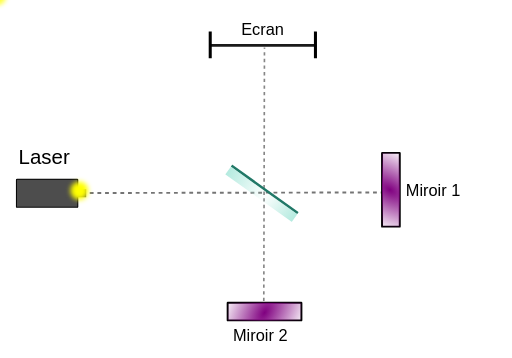
t = 0.00 s
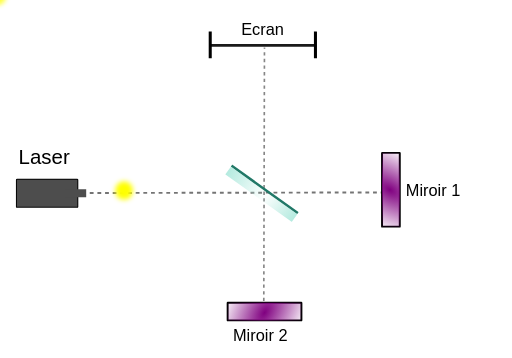
t = 0.75 s
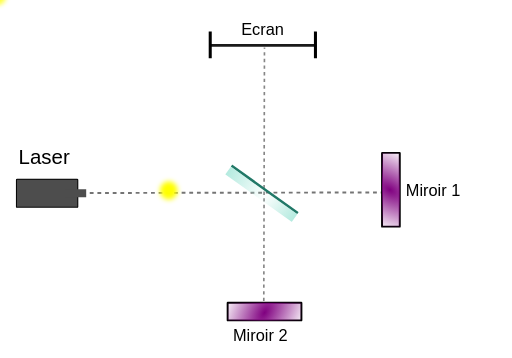
t = 1.50 s
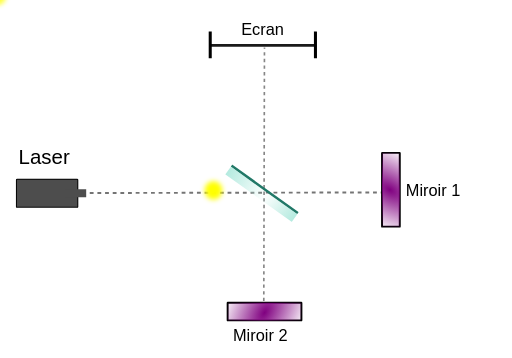
t = 2.25 s
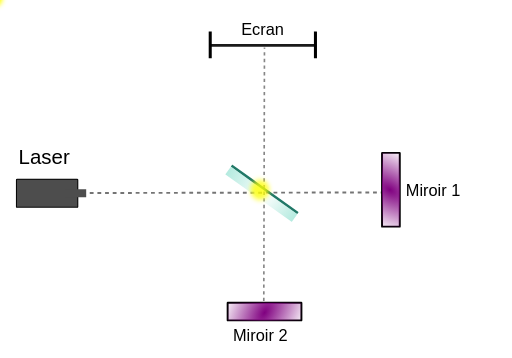
t = 3.00 s

The animated SVG that drew these frames (rendered in a browser with its animation timeline set to each time). Animation: 3 SMIL elements (animateMotion=3); one cycle of 3.00 s.

<?xml version="1.0" encoding="UTF-8" standalone="no"?>
<svg
   xmlns:dc="http://purl.org/dc/elements/1.1/"
   xmlns:cc="http://creativecommons.org/ns#"
   xmlns:rdf="http://www.w3.org/1999/02/22-rdf-syntax-ns#"
   xmlns:svg="http://www.w3.org/2000/svg"
   xmlns="http://www.w3.org/2000/svg"
   xmlns:xlink="http://www.w3.org/1999/xlink"
   xmlns:sodipodi="http://sodipodi.sourceforge.net/DTD/sodipodi-0.dtd"
   xmlns:inkscape="http://www.inkscape.org/namespaces/inkscape"
   width="1000"
   height="700"
   viewBox="0 0 264.58333 185.20833"
   version="1.1"
   id="svg8"
   inkscape:version="1.0.1 (c497b03c, 2020-09-10)"
   sodipodi:docname="animation_michelson.svg">
  <defs
     id="defs2">
    <rect
       x="125.15339"
       y="6.4764691"
       width="25.555797"
       height="10.677422"
       id="rect947" />
    <rect
       x="235.98763"
       y="88.401716"
       width="37.458355"
       height="11.237507"
       id="rect916" />
    <linearGradient
       inkscape:collect="always"
       id="linearGradient900">
      <stop
         style="stop-color:#800080;stop-opacity:1;"
         offset="0"
         id="stop896" />
      <stop
         style="stop-color:#800080;stop-opacity:0;"
         offset="1"
         id="stop898" />
    </linearGradient>
    <rect
       x="21.139539"
       y="122.77194"
       width="35.503585"
       height="14.906085"
       id="rect890" />
    <linearGradient
       inkscape:collect="always"
       id="linearGradient871">
      <stop
         style="stop-color:#afe9dd;stop-opacity:1;"
         offset="0"
         id="stop867" />
      <stop
         style="stop-color:#afe9dd;stop-opacity:0;"
         offset="1"
         id="stop869" />
    </linearGradient>
    <linearGradient
       inkscape:collect="always"
       xlink:href="#linearGradient871"
       id="linearGradient875"
       x1="81.116714"
       y1="65.676308"
       x2="104.51826"
       y2="63.171875"
       gradientUnits="userSpaceOnUse" />
    <linearGradient
       inkscape:collect="always"
       xlink:href="#linearGradient871"
       id="linearGradient881"
       gradientUnits="userSpaceOnUse"
       x1="81.116714"
       y1="65.676308"
       x2="100.62247"
       y2="63.283184"
       gradientTransform="translate(-204.613)" />
    <radialGradient
       inkscape:collect="always"
       xlink:href="#linearGradient900"
       id="radialGradient908"
       cx="226.60854"
       cy="95.770561"
       fx="226.60854"
       fy="95.770561"
       r="5.585423"
       gradientTransform="matrix(5.3356529,3.4228805,-1.957892,3.0519998,-820.0918,-969.77648)"
       gradientUnits="userSpaceOnUse" />
    <radialGradient
       inkscape:collect="always"
       xlink:href="#linearGradient900"
       id="radialGradient912"
       gradientUnits="userSpaceOnUse"
       gradientTransform="matrix(5.3356529,3.4228805,-1.957892,3.0519998,-1183.3444,-931.24146)"
       cx="226.60854"
       cy="95.770561"
       fx="226.60854"
       fy="95.770561"
       r="5.585423" />
    <rect
       x="235.98763"
       y="88.401716"
       width="37.458355"
       height="11.237507"
       id="rect937" />
    <filter
       inkscape:collect="always"
       style="color-interpolation-filters:sRGB"
       id="filter1509"
       x="-0.38794615"
       width="1.7758923"
       y="-0.37229381"
       height="1.7445876">
      <feGaussianBlur
         inkscape:collect="always"
         stdDeviation="1.4901109"
         id="feGaussianBlur1511" />
    </filter>
  </defs>
  <sodipodi:namedview
     id="base"
     pagecolor="#ffffff"
     bordercolor="#666666"
     borderopacity="1.0"
     inkscape:pageopacity="0.0"
     inkscape:pageshadow="2"
     inkscape:zoom="1.072503"
     inkscape:cx="525.74175"
     inkscape:cy="365.21246"
     inkscape:document-units="mm"
     inkscape:current-layer="layer1"
     inkscape:document-rotation="0"
     showgrid="false"
     units="px"
     inkscape:window-width="1440"
     inkscape:window-height="768"
     inkscape:window-x="0"
     inkscape:window-y="23"
     inkscape:window-maximized="0"
     inkscape:snap-global="false"
     showguides="true"
     inkscape:guide-bbox="true" />
  <metadata
     id="metadata5">
    <rdf:RDF>
      <cc:Work
         rdf:about="">
        <dc:format>image/svg+xml</dc:format>
        <dc:type
           rdf:resource="http://purl.org/dc/dcmitype/StillImage" />
        <dc:title />
      </cc:Work>
    </rdf:RDF>
  </metadata>
  <g
     inkscape:label="Calque 1"
     inkscape:groupmode="layer"
     id="layer1">
    <path
       style="opacity:0.475728;fill:none;stroke:#000000;stroke-width:0.858485;stroke-linecap:butt;stroke-linejoin:miter;stroke-miterlimit:4;stroke-dasharray:1.71697, 1.71697;stroke-dashoffset:0;stroke-opacity:1"
       d="M 136.32552,155.77539 136.66925,24.621554"
       id="path861" />
    <path
       style="opacity:0.543689;fill:none;stroke:#000000;stroke-width:0.990234;stroke-linecap:butt;stroke-linejoin:miter;stroke-miterlimit:4;stroke-dasharray:1.98047, 1.98047;stroke-dashoffset:0;stroke-opacity:1"
       d="M 46.286113,99.84968 197.33646,99.558508"
       id="path859"
       sodipodi:nodetypes="cc" />
    <g
       id="laser"
       transform="translate(0,9.7069467)">
      <rect
         style="fill:#4d4d4d;fill-rule:evenodd;stroke:#000000;stroke-width:1;stroke-linecap:round;stroke-opacity:1;paint-order:stroke fill markers"
         id="rect833"
         width="31.261642"
         height="14.067739"
         x="8.5969515"
         y="83.234123"
         ry="0.11126021" />
      <rect
         style="fill:#4d4d4d;fill-rule:evenodd;stroke:none;stroke-width:0.317967;stroke-linecap:round;stroke-opacity:1;paint-order:stroke fill markers"
         id="rect835"
         width="10.944127"
         height="4.0627403"
         x="33.499569"
         y="88.21405"
         ry="0.032131772" />
    </g>
    <g
       id="g886"
       transform="rotate(35.57647,64.341246,134.07451)">
      <rect
         style="fill:#217867;fill-rule:evenodd;stroke:none;stroke-width:1;stroke-linecap:round;stroke-miterlimit:4;stroke-dasharray:2, 2;stroke-dashoffset:0;stroke-opacity:1;paint-order:stroke fill markers"
         id="rect863"
         width="42.203747"
         height="1.3234625"
         x="81.172363"
         y="61.908627"
         ry="0.11126021" />
      <rect
         style="opacity:0.932476;fill:url(#linearGradient875);fill-opacity:1;fill-rule:evenodd;stroke:none;stroke-width:1;stroke-linecap:round;stroke-miterlimit:4;stroke-dasharray:2, 2;stroke-dashoffset:0;stroke-opacity:1;paint-order:stroke fill markers"
         id="rect865"
         width="42.268269"
         height="4.8884401"
         x="81.172363"
         y="63.23209"
         ry="0.11126021" />
      <rect
         style="opacity:0.932476;fill:url(#linearGradient881);fill-opacity:1;fill-rule:evenodd;stroke:none;stroke-width:1;stroke-linecap:round;stroke-miterlimit:4;stroke-dasharray:2, 2;stroke-dashoffset:0;stroke-opacity:1;paint-order:stroke fill markers"
         id="rect879"
         width="42.268269"
         height="4.8884401"
         x="-123.44064"
         y="63.23209"
         ry="0.11126021"
         transform="scale(-1,1)" />
    </g>
    <text
       xml:space="preserve"
       id="text888"
       style="font-style:normal;font-weight:normal;font-size:10.58329999999999949px;line-height:1.25;font-family:sans-serif;white-space:pre;shape-inside:url(#rect890);fill:#000000;fill-opacity:1;stroke:none;"
       transform="translate(-11.653849,-47.428454)"><tspan
         x="21.138672"
         y="132.42695"><tspan>Laser</tspan></tspan></text>
    <rect
       style="opacity:1;fill:url(#radialGradient908);fill-opacity:1;fill-rule:evenodd;stroke:#000000;stroke-width:1;stroke-linecap:round;stroke-miterlimit:4;stroke-dasharray:none;stroke-dashoffset:0;stroke-opacity:1;paint-order:stroke fill markers"
       id="rect894"
       width="9.170846"
       height="38.162552"
       x="197.50142"
       y="79.087906"
       ry="0.11126021" />
    <rect
       style="opacity:1;fill:url(#radialGradient912);fill-opacity:1;fill-rule:evenodd;stroke:#000000;stroke-width:1;stroke-linecap:round;stroke-miterlimit:4;stroke-dasharray:none;stroke-dashoffset:0;stroke-opacity:1;paint-order:stroke fill markers"
       id="rect910"
       width="9.170846"
       height="38.162552"
       x="-165.75122"
       y="117.62292"
       ry="0.11126021"
       transform="rotate(-90)" />
    <text
       xml:space="preserve"
       id="text914"
       style="font-style:normal;font-weight:normal;font-size:8.46667000000000058px;line-height:1.25;font-family:sans-serif;white-space:pre;shape-inside:url(#rect916);fill:#000000;fill-opacity:1;stroke:none;"
       transform="translate(-26.195268,5.2350937)"><tspan
         x="235.98828"
         y="96.126744"><tspan
           style="font-size:8.46667px">Miroir 1</tspan></tspan></text>
    <text
       xml:space="preserve"
       id="text935"
       style="font-style:normal;font-weight:normal;font-size:8.46667000000000058px;line-height:1.25;font-family:sans-serif;white-space:pre;shape-inside:url(#rect937);fill:#000000;fill-opacity:1;stroke:none;"
       transform="translate(-115.61202,80.30793)"><tspan
         x="235.98828"
         y="96.126744"><tspan
           style="font-size:8.46667px">Miroir 2
</tspan></tspan></text>
    <g
       id="g1780">
      <rect
         style="opacity:1;fill:#1a1a1a;fill-rule:evenodd;stroke:none;stroke-width:1;stroke-linecap:round;stroke-miterlimit:4;stroke-dasharray:none;stroke-dashoffset:0;stroke-opacity:1;paint-order:stroke fill markers"
         id="rect939"
         width="54.612389"
         height="1.4003177"
         x="108.34957"
         y="22.755163"
         ry="0.11126021" />
      <rect
         style="opacity:1;fill:#000000;fill-rule:evenodd;stroke:none;stroke-width:1.34164;stroke-linecap:round;stroke-miterlimit:4;stroke-dasharray:none;stroke-dashoffset:0;stroke-opacity:1;paint-order:stroke fill markers"
         id="rect941"
         width="1.5753573"
         height="13.828136"
         x="162.26181"
         y="16.278694"
         ry="0.11126021" />
      <rect
         style="opacity:1;fill:#000000;fill-rule:evenodd;stroke:none;stroke-width:1.34164;stroke-linecap:round;stroke-miterlimit:4;stroke-dasharray:none;stroke-dashoffset:0;stroke-opacity:1;paint-order:stroke fill markers"
         id="rect943"
         width="1.5753573"
         height="13.828136"
         x="107.82446"
         y="16.278694"
         ry="0.11126021" />
    </g>
    <text
       xml:space="preserve"
       id="text945"
       style="font-style:normal;font-weight:normal;font-size:8.46667000000000058px;line-height:1.25;font-family:sans-serif;white-space:pre;shape-inside:url(#rect947);fill:#000000;fill-opacity:1;stroke:none;"
       transform="translate(-0.52511912,4.0259132)"><tspan
         x="125.1543"
         y="14.200962"><tspan
           style="font-size:8.46667px">Ecran</tspan></tspan></text>
    <path
       style="opacity:0;fill:none;stroke:#ff0025;stroke-width:1;stroke-linecap:butt;stroke-linejoin:miter;stroke-miterlimit:4;stroke-dasharray:none;stroke-opacity:1"
       d="M 44.307728,99.845525 136.80266,99.641341"
       id="path_1" />
    <path
       style="opacity:0;fill:none;stroke:#31f029;stroke-width:1;stroke-linecap:butt;stroke-linejoin:miter;stroke-miterlimit:4;stroke-dasharray:none;stroke-opacity:1"
       d="m 136.69662,99.622077 h 59.81441 l -60.06662,-2.017662 0.25221,-69.861559"
       id="path_2"
       sodipodi:nodetypes="cccc" />
    <path
       style="opacity:0;fill:none;stroke:#000000;stroke-width:1;stroke-linecap:butt;stroke-linejoin:miter;stroke-miterlimit:4;stroke-dasharray:none;stroke-opacity:1"
       d="M 135.68779,101.13532 136.69662,155.36 136.94883,28.49948"
       id="path_3" />
    <rect
       style="opacity:1;fill:#ffff00;fill-rule:evenodd;stroke:none;stroke-width:1;stroke-linecap:round;stroke-miterlimit:4;stroke-dasharray:none;stroke-dashoffset:0;stroke-opacity:1;paint-order:stroke fill markers;filter:url(#filter1509)"
       id="photon_1"
       width="9.2184601"
       height="9.6060314"
       x="-8"
       y="-6"
       ry="4.8030157">
      <animateMotion
         id="animation_1"
         begin="0s"
         dur="3s"
         repeatCount="1"
         fill="remove">
        <mpath
           xlink:href="#path_1" />
      </animateMotion>
    </rect>
    <rect
       style="opacity:0.527331;fill:#ffff00;fill-rule:evenodd;stroke:none;stroke-width:1;stroke-linecap:round;stroke-miterlimit:4;stroke-dasharray:none;stroke-dashoffset:0;stroke-opacity:1;paint-order:stroke fill markers;filter:url(#filter1509)"
       id="photon_2"
       width="9.2184601"
       height="9.6060314"
       x="-7"
       y="-7"
       ry="4.8030157">
      <animateMotion
         begin="animation_1.end"
         dur="5s"
         repeatCount="1">
        <mpath
           xlink:href="#path_2" />
      </animateMotion>
    </rect>
    <rect
       style="opacity:0.575563;fill:#ffff00;fill-rule:evenodd;stroke:none;stroke-width:1;stroke-linecap:round;stroke-miterlimit:4;stroke-dasharray:none;stroke-dashoffset:0;stroke-opacity:1;paint-order:stroke fill markers;filter:url(#filter1509)"
       id="photon_3"
       width="9.2184601"
       height="9.6060314"
       x="-6"
       y="-7"
       ry="4.8030157">
      <animateMotion
         begin="animation_1.end"
         dur="5s"
         repeatCount="1">
        <mpath
           xlink:href="#path_3" />
      </animateMotion>
    </rect>
  </g>
</svg>
